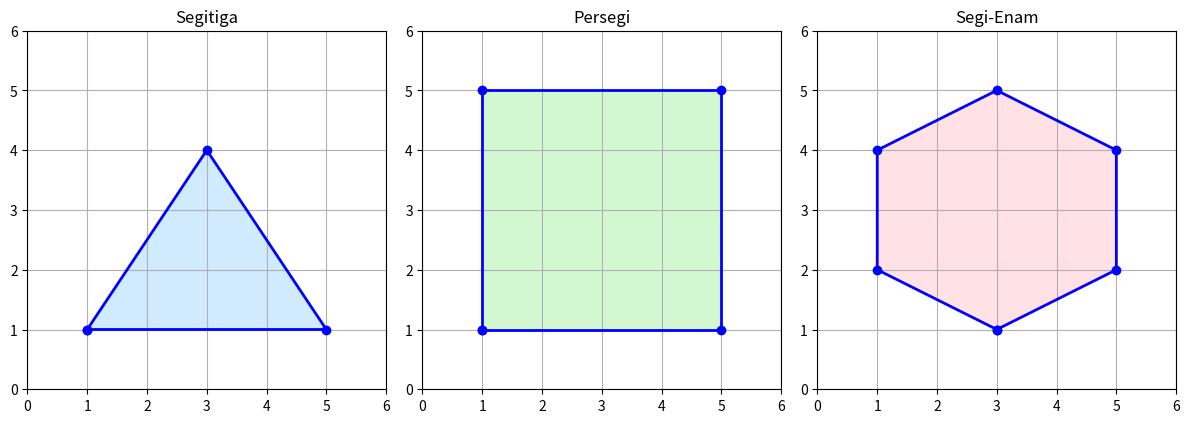

Write the Python code that produced this figure.
import matplotlib.pyplot as plt

# menentukan daftar titik (vertex) yang membentuk poligon segitiga
# setiap titik terdiri dari koordinat x dan y
segitiga = [(1, 1), (3, 4), (5, 1)]

# menentukan daftar titik (vertex) yang membentuk poligon persegi
persegi = [(1, 1), (1, 5), (5, 5), (5, 1)]

# menentukan daftar titik (vertex) yang membentuk poligon segi enam
segi_enam = [(3, 1), (5, 2), (5, 4), (3, 5), (1, 4), (1, 2)]


# menggambar poligon segitiga

# memisahkan koordinat x dan y dari setiap titik segitiga
# titik pertama ditambahkan kembali agar garis poligon tertutup
x = [p[0] for p in segitiga + [segitiga[0]]]
y = [p[1] for p in segitiga + [segitiga[0]]]

# membuat area gambar dengan ukuran 12 x 4 inci
plt.figure(figsize=(12, 4))

# membagi area gambar menjadi 1 baris dan 3 kolom
# gambar segitiga ditempatkan pada posisi pertama
plt.subplot(1, 3, 1)

# menggambar garis yang menghubungkan setiap titik segitiga
# warna biru digunakan untuk garis dan lingkaran kecil sebagai penanda titik
# lw=2 digunakan untuk mengatur ketebalan garis
plt.plot(x, y, 'b-', marker='o', lw=2)

# memberikan warna biru muda pada bagian dalam segitiga
# alpha=0.4 digunakan untuk mengatur tingkat transparansi warna
plt.fill(x, y, 'lightskyblue', alpha=0.4)

# memberikan judul pada gambar segitiga
plt.title('Segitiga')

# mengatur batas tampilan sumbu x dan y
plt.xlim(0, 6)
plt.ylim(0, 6)

# menampilkan garis bantu pada grafik
plt.grid(True)

# menyamakan skala sumbu x dan y agar bentuk tidak berubah
plt.gca().set_aspect('equal')


# menggambar poligon persegi

# memisahkan koordinat x dan y dari setiap titik persegi
# titik pertama ditambahkan kembali agar garis poligon tertutup
x = [p[0] for p in persegi + [persegi[0]]]
y = [p[1] for p in persegi + [persegi[0]]]

# menempatkan gambar persegi pada posisi kedua
plt.subplot(1, 3, 2)

# menggambar garis yang menghubungkan setiap titik persegi
plt.plot(x, y, 'b-', marker='o', lw=2)

# memberikan warna hijau muda pada bagian dalam persegi
plt.fill(x, y, 'lightgreen', alpha=0.4)

# memberikan judul pada gambar persegi
plt.title('Persegi')

# mengatur batas tampilan sumbu x dan y
plt.xlim(0, 6)
plt.ylim(0, 6)

# menampilkan garis bantu pada grafik
plt.grid(True)

# menyamakan skala sumbu x dan y agar bentuk tidak berubah
plt.gca().set_aspect('equal')


# menggambar poligon segi enam

# memisahkan koordinat x dan y dari setiap titik segi enam
# titik pertama ditambahkan kembali agar garis poligon tertutup
x = [p[0] for p in segi_enam + [segi_enam[0]]]
y = [p[1] for p in segi_enam + [segi_enam[0]]]

# menempatkan gambar segi enam pada posisi ketiga
plt.subplot(1, 3, 3)

# menggambar garis yang menghubungkan setiap titik segi enam
plt.plot(x, y, 'b-', marker='o', lw=2)

# memberikan warna merah muda pada bagian dalam segi enam
plt.fill(x, y, 'lightpink', alpha=0.4)

# memberikan judul pada gambar segi enam
plt.title('Segi-Enam')

# mengatur batas tampilan sumbu x dan y
plt.xlim(0, 6)
plt.ylim(0, 6)

# menampilkan garis bantu pada grafik
plt.grid(True)

# menyamakan skala sumbu x dan y agar bentuk tidak berubah
plt.gca().set_aspect('equal')


# mengatur jarak antar gambar agar tampil lebih rapi
plt.tight_layout()

# menyimpan hasil gambar ketiga poligon ke dalam file png
plt.savefig('hasil_poligon.png')

# menampilkan seluruh hasil gambar poligon ke layar
plt.show()

# KESIMPULAN
# kerapatan titik pada poligon dipengaruhi oleh jumlah titik vertex
# dan jarak antar titik koordinat yang digunakan.
# semakin banyak titik vertex, semakin banyak titik sudut
# yang membentuk poligon.
# bentuk poligon juga dipengaruhi oleh posisi setiap titik koordinat.
# semakin dekat jarak antar titik, semakin pendek garis penghubungnya.
# ukuran titik dan skala grafik memengaruhi tampilan poligon.
